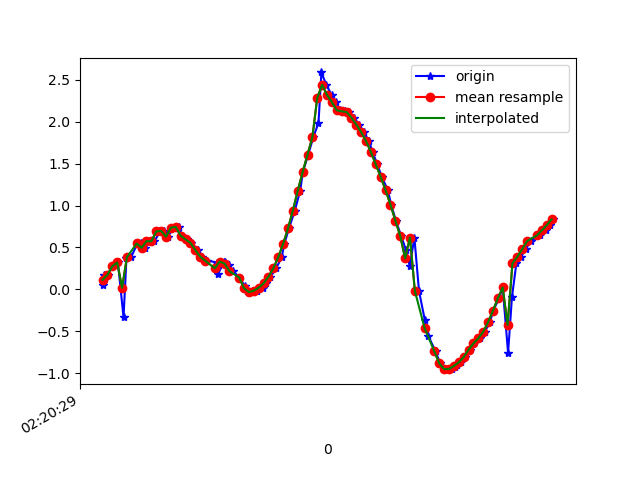

The table this chart was drawn from, first rows:
1617762029641, 457666266515351, 0.055813592, -2.155527, 9.559841
1617762029645, 457666285746121, 0.169, -2.192, 9.55
1617762029662, 457666304976891, 0.1738, -2.197, 9.549
1617762029681, 457666324207661, 0.2753, -2.316, 9.518
1617762029703, 457666343438431, 0.3206, -2.304, 9.52
1617762029726, 457666362669201, -0.3338, -2.234, 9.536
1617762029738, 457666381899971, 0.3713, -2.359, 9.505
1617762029757, 457666401130741, 0.3846, -2.338, 9.509
1617762029782, 457666420361511, 0.5405, -2.389, 9.489
1617762029797, 457666439592281, 0.5538, -2.393, 9.487
1617762029816, 457666458823051, 0.4961, -2.531, 9.454
1617762029833, 457666478053821, 0.5752, -2.535, 9.449
1617762029852, 457666497284591, 0.5732, -2.542, 9.447
1617762029877, 457666516515361, 0.6907, -2.652, 9.409
1617762029890, 457666535746131, 0.6971, -2.65, 9.409
1617762029909, 457666554976901, 0.6277, -2.741, 9.388
1617762029929, 457666574207671, 0.7356, -2.858, 9.345
1617762029954, 457666593438441, 0.7449, -3.138, 9.254
1617762029966, 457666612669211, 0.6413, -3.676, 9.062
1617762029986, 457666631899981, 0.5956, -4.349, 8.762
1617762030004, 457666651130751, 0.5564, -5.044, 8.384
1617762030031, 457666670361521, 0.4702, -5.729, 7.937
1617762030047, 457666689592291, 0.391, -6.419, 7.395
1617762030069, 457666708823061, 0.3427, -7.162, 6.681
1617762030111, 457666728053831, 0.32, -7.951, 5.72
1617762030113, 457666747284601, 0.1834, -8.741, 4.427
1617762030139, 457666766515371, 0.3319, -9.354, 2.905
1617762030141, 457666785746141, 0.3269, -9.714, 1.251
1617762030159, 457666804976911, 0.2866, -9.794, -0.181
1617762030176, 457666824207681, 0.2175, -9.727, -1.173
1617762030201, 457666843438451, 0.1404, -9.654, -1.677
1617762030222, 457666862669221, 0.04356, -9.645, -1.738
1617762030233, 457666881899991, -0.01835, -9.681, -1.523
1617762030256, 457666901130761, -0.03251, -9.722, -1.231
1617762030273, 457666920361531, -0.01541, -9.746, -1.023
1617762030296, 457666939592301, 0.01993, -9.754, -0.9465
1617762030308, 457666958823071, 0.07187, -9.752, -0.9611
1617762030328, 457666978053841, 0.1503, -9.75, -0.9745
1617762030352, 457666997284611, 0.2526, -9.751, -0.9473
1617762030374, 457667016515381, 0.3828, -9.748, -0.9372
1617762030385, 457667035746151, 0.5424, -9.738, -0.9585
1617762030404, 457667054976921, 0.727, -9.722, -0.9922
1617762030428, 457667074207691, 0.9402, -9.697, -1.058
1617762030450, 457667093438461, 1.176, -9.656, -1.19
1617762030461, 457667112669231, 1.399, -9.609, -1.321
1617762030483, 457667131900001, 1.607, -9.569, -1.376
1617762030504, 457667151130771, 1.817, -9.538, -1.327
1617762030525, 457667170498472, 1.985, -9.542, -1.021
1617762030537, 457667189729242, 2.587, -9.42, 0.7753
1617762030557, 457667208960012, 2.44, -9.468, 0.669
1617762030579, 457667228190782, 2.318, -9.463, 1.055
1617762030597, 457667247421552, 2.232, -9.347, 1.921
1617762030613, 457667266652322, 2.135, -9.188, 2.657
1617762030633, 457667285883092, 2.124, -9.057, 3.082
1617762030652, 457667305113862, 2.115, -8.971, 3.33
1617762030671, 457667324344632, 2.05, -8.885, 3.592
1617762030690, 457667343575402, 1.966, -8.761, 3.928
1617762030711, 457667362806172, 1.874, -8.59, 4.329
1617762030732, 457667382036942, 1.769, -8.362, 4.795
1617762030747, 457667401267712, 1.636, -8.087, 5.288
1617762030766, 457667420498482, 1.49, -7.794, 5.751
... 37 more rows
